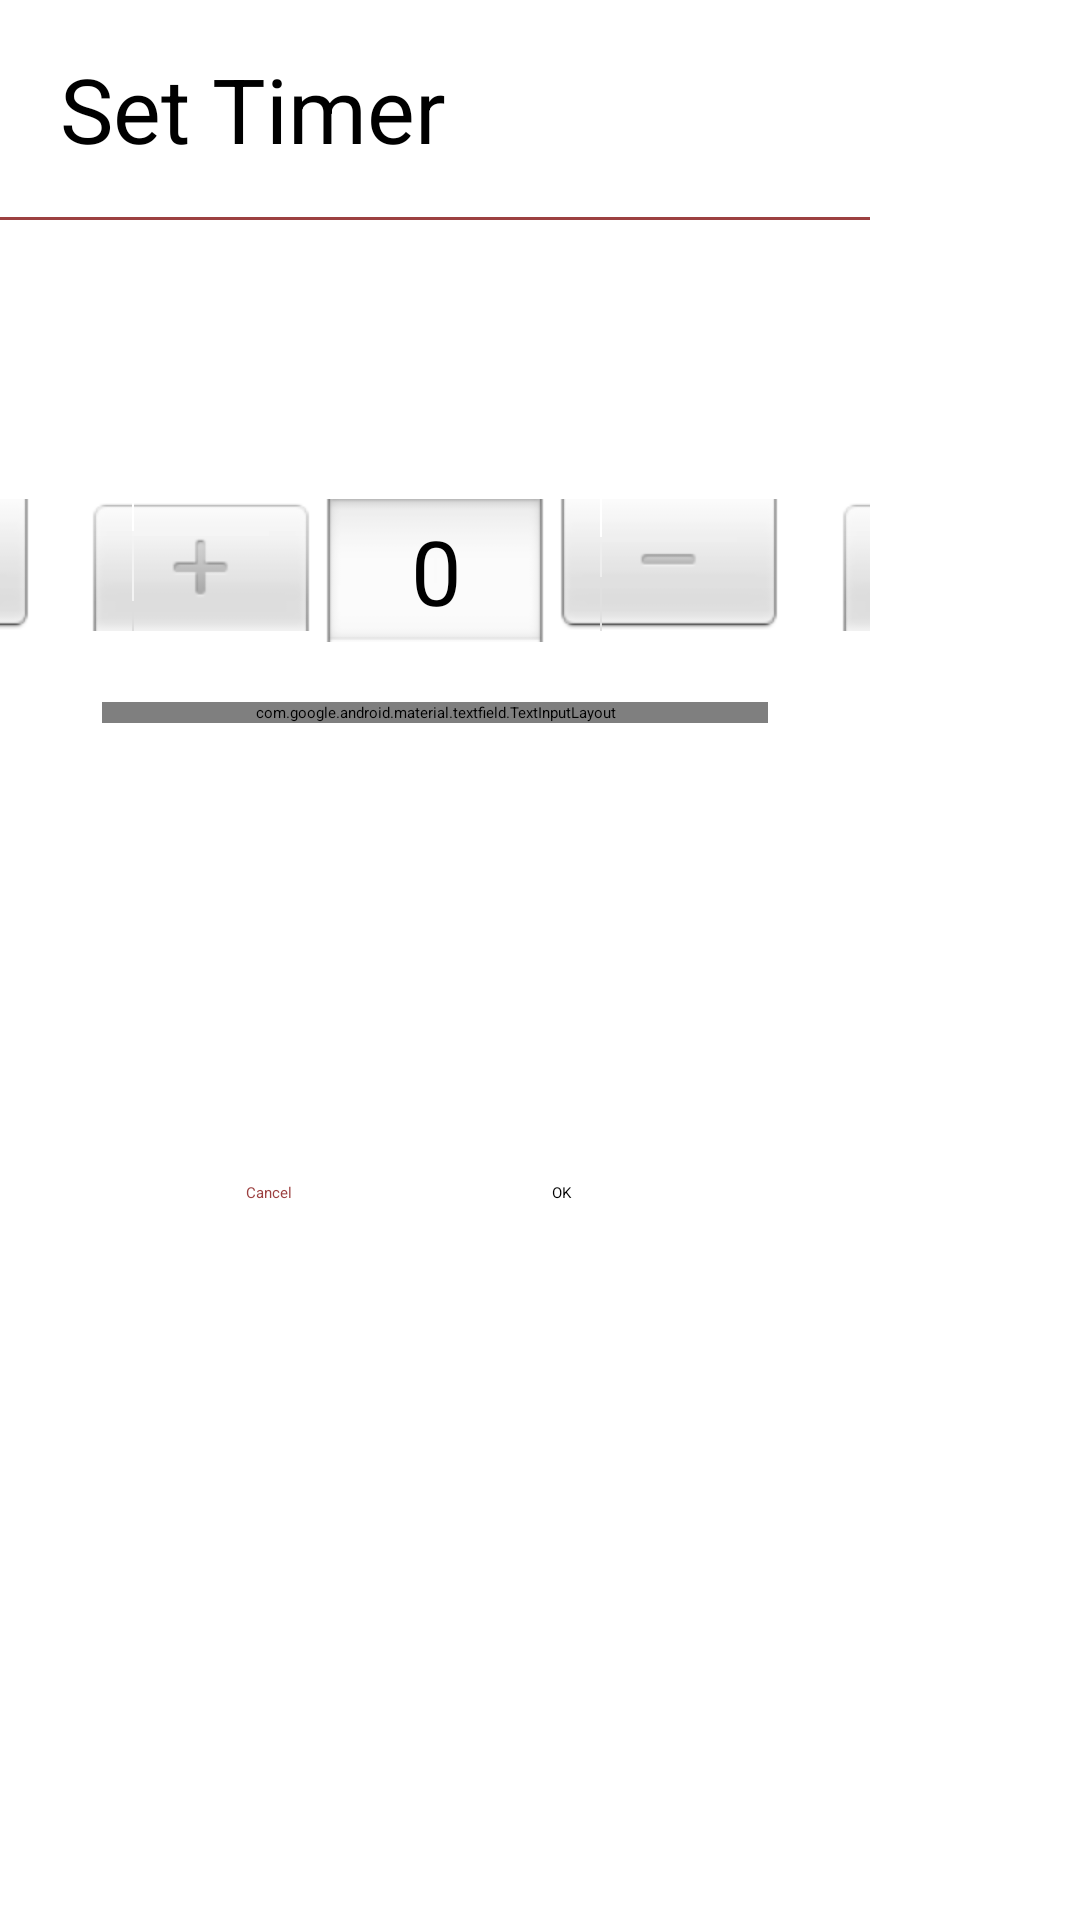

The Android layout XML behind this screen, and the referenced resources:
<!-- AndroidManifest.xml: application theme Theme.Pomodoro -->
<!-- res/layout/dialog_time.xml -->
<RelativeLayout xmlns:android="http://schemas.android.com/apk/res/android"
    xmlns:app="http://schemas.android.com/apk/res-auto"
    xmlns:tools="http://schemas.android.com/tools"
    android:layout_width="fill_parent"
    android:layout_height="fill_parent">

    <androidx.constraintlayout.widget.ConstraintLayout
        android:layout_width="290dp"
        android:layout_height="460dp"
        app:layout_constraintBottom_toBottomOf="parent"
        app:layout_constraintEnd_toEndOf="parent"
        app:layout_constraintStart_toStartOf="parent"
        app:layout_constraintTop_toTopOf="parent">

        <TextView
            android:id="@+id/dialogTitle"
            android:layout_width="wrap_content"
            android:layout_height="wrap_content"
            android:layout_marginStart="20dp"
            android:layout_marginTop="16dp"
            android:text="@string/set_timer"
            android:textColor="@color/black"
            android:textSize="30sp"
            app:layout_constraintStart_toStartOf="parent"
            app:layout_constraintTop_toTopOf="parent" />

        <NumberPicker
            android:id="@+id/numberPickerHours"
            android:layout_width="wrap_content"
            android:layout_height="wrap_content"
            android:layout_alignParentTop="true"
            android:layout_centerHorizontal="true"
            android:layout_marginEnd="16dp"
            android:layout_marginBottom="80dp"
            app:layout_constraintBottom_toBottomOf="parent"
            app:layout_constraintEnd_toStartOf="@+id/numberPickerMinutes"
            app:layout_constraintTop_toTopOf="parent" />

        <NumberPicker
            android:id="@+id/numberPickerMinutes"
            android:layout_width="wrap_content"
            android:layout_height="wrap_content"
            android:layout_alignParentTop="true"
            android:layout_centerHorizontal="true"
            android:layout_marginBottom="80dp"
            app:layout_constraintBottom_toBottomOf="parent"
            app:layout_constraintEnd_toEndOf="parent"
            app:layout_constraintHorizontal_bias="0.5"
            app:layout_constraintStart_toStartOf="parent"
            app:layout_constraintTop_toTopOf="parent" />

        <NumberPicker
            android:id="@+id/numberPickerSeconds"
            android:layout_width="wrap_content"
            android:layout_height="wrap_content"
            android:layout_alignParentTop="true"
            android:layout_centerHorizontal="true"
            android:layout_marginStart="16dp"
            android:layout_marginBottom="80dp"
            app:layout_constraintBottom_toBottomOf="parent"
            app:layout_constraintStart_toEndOf="@+id/numberPickerMinutes"
            app:layout_constraintTop_toTopOf="parent" />

        <Button
            android:id="@+id/buttonCancel"
            style="@style/Widget.AppCompat.Button.ButtonBar.AlertDialog"
            android:layout_width="90dp"
            android:layout_height="50dp"
            android:layout_alignBaseline="@+id/buttonOk"
            android:layout_marginEnd="12dp"
            android:layout_marginBottom="16dp"
            android:layout_toEndOf="@+id/numberPickerHours"
            android:text="@string/cancel"
            android:textColor="@color/red_700"
            app:layout_constraintBottom_toBottomOf="parent"
            app:layout_constraintEnd_toStartOf="@+id/buttonOk" />

        <Button
            android:id="@+id/buttonOk"
            android:layout_width="90dp"
            android:layout_height="50dp"
            android:layout_alignBaseline="@+id/buttonCancel"
            android:layout_alignBottom="@+id/buttonCancel"
            android:layout_marginEnd="16dp"
            android:layout_marginBottom="16dp"
            android:layout_toStartOf="@+id/numberPickerHours"
            android:enabled="false"
            android:text="@string/ok"
            app:layout_constraintBottom_toBottomOf="parent"
            app:layout_constraintEnd_toEndOf="parent" />

        <View
            android:id="@+id/divider"
            android:layout_width="wrap_content"
            android:layout_height="1dp"
            android:layout_marginTop="16dp"
            android:background="@color/red_700"
            app:layout_constraintBottom_toTopOf="@+id/numberPickerMinutes"
            app:layout_constraintEnd_toEndOf="parent"
            app:layout_constraintStart_toStartOf="parent"
            app:layout_constraintTop_toBottomOf="@+id/dialogTitle"
            app:layout_constraintVertical_bias="0.0" />

        <com.google.android.material.textfield.TextInputLayout
            android:id="@+id/labelName"
            style="@style/Widget.MaterialComponents.TextInputLayout.OutlinedBox"
            android:layout_width="match_parent"
            android:layout_height="wrap_content"
            android:layout_marginStart="34dp"
            android:layout_marginTop="20dp"
            android:layout_marginEnd="34dp"
            android:hint="@string/label"
            app:boxStrokeColor="@color/yellow_500"
            app:hintTextColor="@color/yellow_500"
            app:layout_constraintEnd_toEndOf="parent"
            app:layout_constraintTop_toBottomOf="@+id/numberPickerMinutes">

            <com.google.android.material.textfield.TextInputEditText
                android:layout_width="match_parent"
                android:layout_height="wrap_content"
                android:inputType="textCapSentences"
                android:maxLength="24"
                android:textCursorDrawable="@null" />

        </com.google.android.material.textfield.TextInputLayout>

    </androidx.constraintlayout.widget.ConstraintLayout>

</RelativeLayout>
<!-- resources referenced by this layout -->
<resources>
  <color name="black">#FF000000</color>
  <color name="red_700">#9C4040</color>
  <color name="yellow_500">#FFC107</color>
  <string name="cancel">Cancel</string>
  <string name="label">Label</string>
  <string name="ok">OK</string>
  <string name="set_timer">Set Timer</string>
  <style name="Theme.Pomodoro" parent="Theme.MaterialComponents.DayNight.DarkActionBar">
          
          <item name="colorPrimary">@color/red_200</item>
          <item name="colorPrimaryVariant">@color/red_700</item>
          <item name="colorOnPrimary">@color/black</item>
          
          <item name="colorSecondary">@color/yellow_200</item>
          <item name="colorSecondaryVariant">@color/yellow_200</item>
          <item name="colorOnSecondary">@color/black</item>
          
          <item name="android:statusBarColor" tools:targetApi="l">?attr/colorPrimaryVariant</item>
          
      </style>
  <color name="red_200">#FA7575</color>
  <color name="yellow_200">#FFEB3B</color>
</resources>
